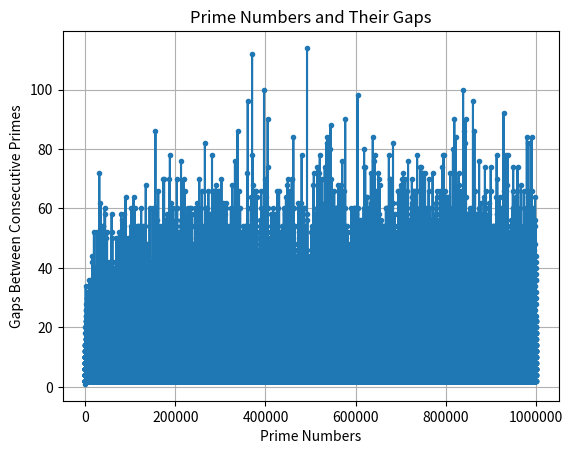
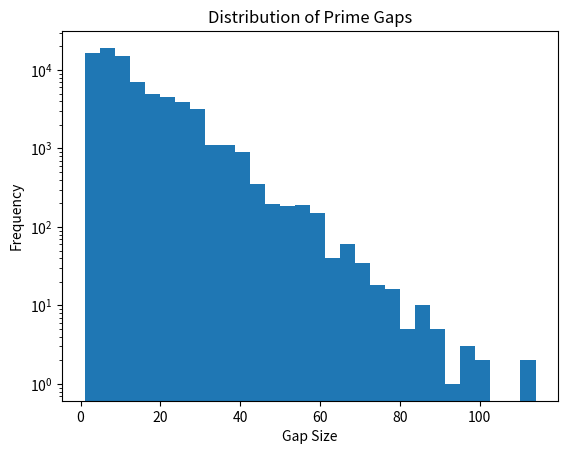
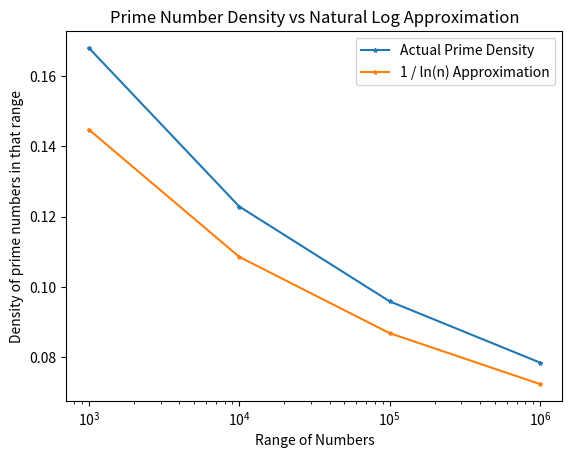

These charts were generated, in order, by the following Python code:
import matplotlib.pyplot as plt
import math

'''
This module analyzes prime numbers up to a specified limit, computes the gaps between consecutive primes,
and visualizes both the gaps and the histogram of these gaps.
'''
class PrimePatterns:
    def __init__(self, num_primes = 1000000):
        
        self.prime_numbers = []
        self.gaps = []
        self.num_primes = num_primes
        self.is_prime = [True] * (num_primes + 1)
        self.is_prime[0] = self.is_prime[1] = False


    def compute_prime_gaps(self, log_mean_max = False):
        # This is a simple Sieve of Eratosthenes implementation to find all prime numbers up to self.num_primes
        for i in range(2, int(self.num_primes**0.5) + 1):
            if self.is_prime[i]:
                for j in range(i*i, self.num_primes + 1, i):
                    self.is_prime[j] = False

        prev_prime = None
        for num in range(2, self.num_primes + 1):
            if self.is_prime[num]:
                self.prime_numbers.append(num)
                if prev_prime is not None:
                    self.gaps.append(num - prev_prime)
                prev_prime = num
        if log_mean_max:
            print((f"Total primes found: {len(self.prime_numbers)} in range up to {self.num_primes}"))
            print(f"Mean prime gap: {sum(self.gaps)/len(self.gaps):.2f}")
            print(f"Max prime gap: {max(self.gaps)}")

    def plot_prime_gaps(self):
        plt.plot(self.prime_numbers[1:], self.gaps, marker='o', linestyle='-', markersize=3)
        plt.title('Prime Numbers and Their Gaps')
        plt.xlabel('Prime Numbers')
        plt.ticklabel_format(style='plain', axis='x')
        plt.ylabel('Gaps Between Consecutive Primes')
        plt.grid(True)
        plt.savefig('prime_gaps.png', dpi=300)
        plt.show()
        plt.close()

        plt.hist(self.gaps, bins=30)
        plt.title("Distribution of Prime Gaps")
        plt.xlabel("Gap Size")
        plt.ylabel("Frequency")
        plt.yscale('log')
        plt.savefig('prime_gaps_histogram.png', dpi=300)
        plt.show()
        plt.close()


'''
This module conducts experiments to compare the actual density of prime numbers
with the theoretical approximation of 1 / ln(n). It used the PrimePatterns class to gather prime data
up to various limits and then plots the results. The class visualizes upto 1,000,000 primes to constrain
the computation and memory load. Extending it to handle higher numbers would require a segmented sieve approach
that can be more memory efficient.
'''

class PrimeDensityExperiments:
    def __init__(self):
        self.densities = []
        self.num_primes_list = [1000, 10000, 100000, 1000000]
        self.natural_logs = [1 / math.log(n) for n in self.num_primes_list]

    def compute_prime_densities(self):
        for num_primes in self.num_primes_list:
            a = PrimePatterns(num_primes)
            a.compute_prime_gaps()
            density = len(a.prime_numbers) / num_primes
            self.densities.append(density)
    
    def plot_prime_densities(self):
        plt.plot(self.num_primes_list, self.densities, linestyle='-', marker='*', markersize=3)
        plt.plot(self.num_primes_list, self.natural_logs, linestyle='-', marker='*', markersize=3)
        plt.ticklabel_format(style='plain', axis='x')
        plt.xscale('log')
        plt.legend(['Actual Prime Density', '1 / ln(n) Approximation'])
        plt.title('Prime Number Density vs Natural Log Approximation')          
        plt.xlabel('Range of Numbers')
        plt.ylabel('Density of prime numbers in that range')
        plt.savefig('prime_density vs natural_log.png', dpi=300)
        plt.show()
        plt.close()
    
def main():
    a = PrimePatterns()
    a.compute_prime_gaps(True)
    a.plot_prime_gaps()
    b = PrimeDensityExperiments()
    b.compute_prime_densities()
    b.plot_prime_densities()

if __name__ == "__main__":
    main()
